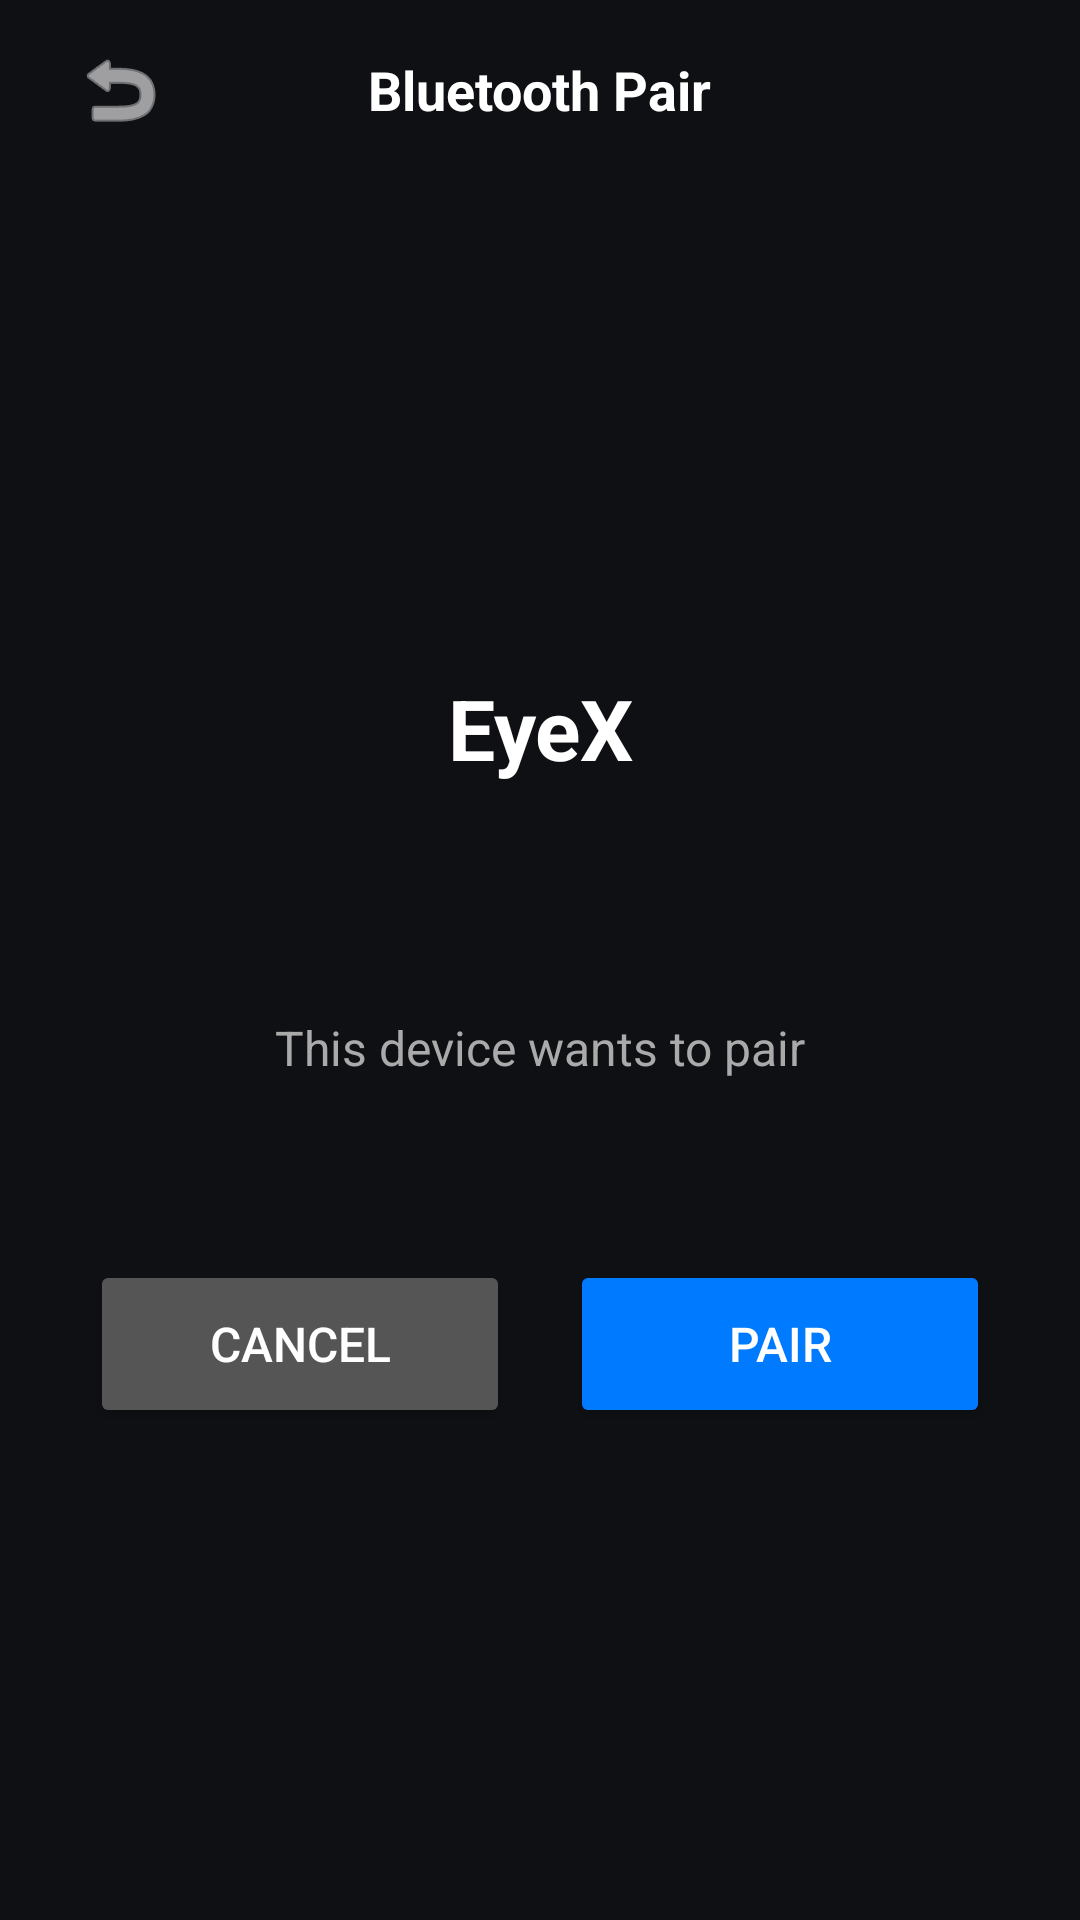

Write the Android layout XML for this screen, with the resource values it uses.
<!-- AndroidManifest.xml: application theme Theme.HeyCyan -->
<!-- res/layout/activity_bluetooth_pair.xml -->
﻿<?xml version="1.0" encoding="utf-8"?>
<LinearLayout xmlns:android="http://schemas.android.com/apk/res/android"
    xmlns:app="http://schemas.android.com/apk/res-auto" android:layout_width="match_parent" android:layout_height="match_parent" android:background="#0F1014" android:orientation="vertical" android:fitsSystemWindows="true">
    <RelativeLayout
        android:layout_width="match_parent"
        android:layout_height="60dp"
        android:paddingHorizontal="16dp">
        <ImageButton
            android:id="@+id/btnBack"
            android:layout_width="48dp"
            android:layout_height="48dp"
            android:layout_centerVertical="true"
            android:background="?attr/selectableItemBackgroundBorderless"
            android:padding="12dp"
            android:scaleType="center"
            android:src="@android:drawable/ic_menu_revert"
            app:tint="#FFFFFF" />
        <TextView
            android:layout_width="wrap_content"
            android:layout_height="wrap_content"
            android:layout_centerInParent="true"
            android:text="Bluetooth Pair"
            android:textColor="#FFFFFF"
            android:textSize="18sp"
            android:textStyle="bold" />
    </RelativeLayout>
    <LinearLayout
        android:layout_width="match_parent"
        android:layout_height="match_parent"
        android:gravity="center"
        android:orientation="vertical"
        android:padding="30dp">
        <TextView
            android:id="@+id/tvDeviceName"
            android:layout_width="wrap_content"
            android:layout_height="wrap_content"
            android:text="EyeX"
            android:textColor="#FFFFFF"
            android:textSize="28sp"
            android:textStyle="bold"
            android:gravity="center" />
        <TextView
            android:id="@+id/tvDeviceMac"
            android:layout_width="wrap_content"
            android:layout_height="wrap_content"
            android:layout_marginTop="8dp"
            android:textColor="#888888"
            android:textSize="14sp" />
        <TextView
            android:layout_width="match_parent"
            android:layout_height="wrap_content"
            android:layout_marginTop="50dp"
            android:gravity="center"
            android:textColor="#AAAAAA"
            android:textSize="16sp"
            android:text="This device wants to pair" />
        <LinearLayout
            android:layout_width="match_parent"
            android:layout_height="wrap_content"
            android:layout_marginTop="60dp"
            android:orientation="horizontal"
            android:gravity="center">
            <Button
                android:id="@+id/btnCancel"
                android:layout_width="0dp"
                android:layout_height="56dp"
                android:layout_weight="1"
                android:layout_marginEnd="10dp"
                android:backgroundTint="#555555"
                android:text="Cancel"
                android:textColor="#FFFFFF"
                android:textSize="16sp"
                app:cornerRadius="28dp" />
            <Button
                android:id="@+id/btnPair"
                android:layout_width="0dp"
                android:layout_height="56dp"
                android:layout_weight="1"
                android:layout_marginStart="10dp"
                android:backgroundTint="#007AFF"
                android:text="Pair"
                android:textColor="#FFFFFF"
                android:textSize="16sp"
                app:cornerRadius="28dp" />
        </LinearLayout>
    </LinearLayout>
</LinearLayout>
<!-- resources referenced by this layout -->
<resources>
  <style name="Theme.HeyCyan" parent="Base.Theme.HeyCyan" />
  <style name="Base.Theme.HeyCyan" parent="Theme.Material3.DayNight.NoActionBar">
          
          
      </style>
</resources>
